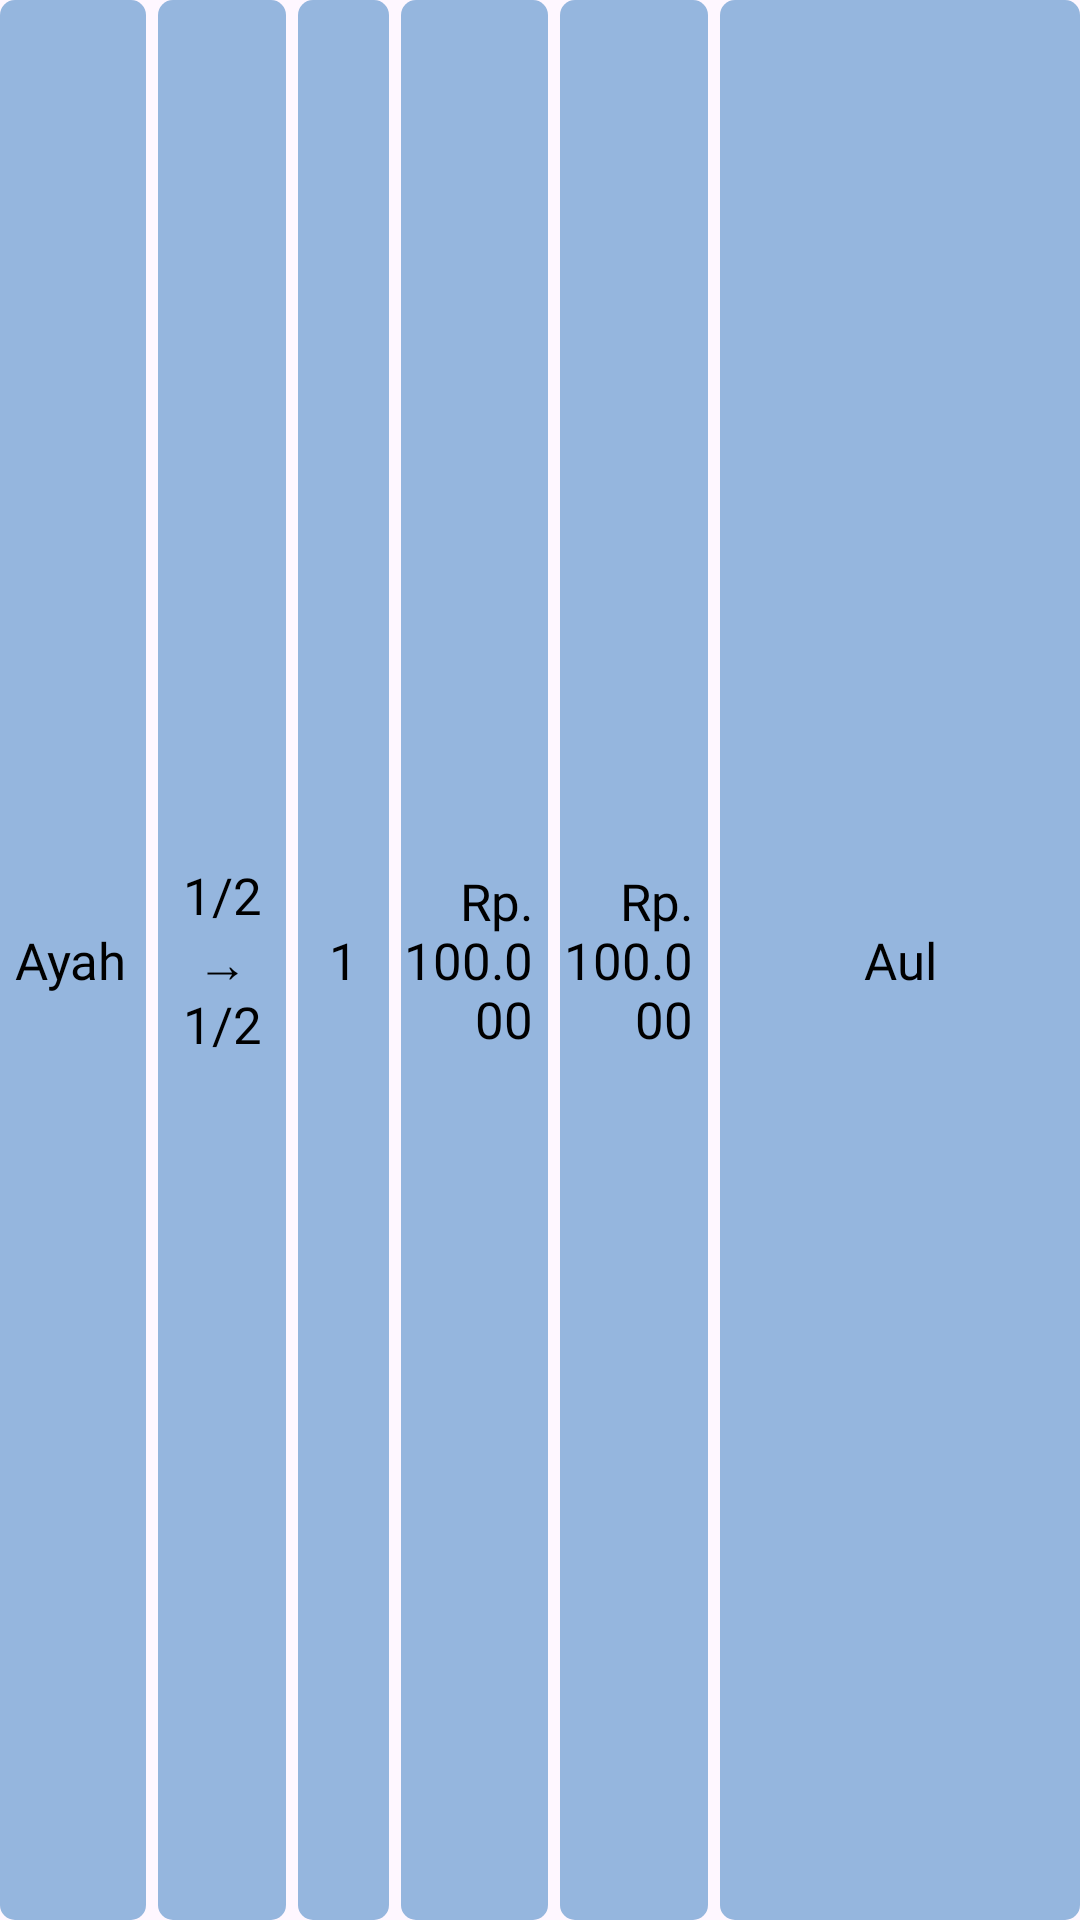

Write the Android layout XML for this screen, with the resource values it uses.
<!-- AndroidManifest.xml: application theme Theme.AlmirathKalkulator -->
<!-- res/layout/table_hasil_zoom_recycle_view.xml -->
<?xml version="1.0" encoding="utf-8"?>
<LinearLayout xmlns:android="http://schemas.android.com/apk/res/android"
    android:layout_width="match_parent"
    style="@style/SizeTablePembagianZoom"
    android:gravity="center"
    android:orientation="horizontal">
        <TextView
            android:id="@+id/txt_ahliWaris"
            android:layout_width="0dp"
            android:layout_height="match_parent"
            android:layout_weight="20"
            android:text="Ayah"
            style="@style/TeksTablePembagianZoom"
            android:gravity="start|center"
            android:paddingLeft="5dp"
            android:textColor="@color/black"
            android:background="@drawable/table_content"/>
        <TextView
            android:id="@+id/txt_bagian"
            android:layout_width="0dp"
            android:layout_height="match_parent"
            android:layout_weight="17.5"
            android:layout_marginStart="4dp"
            android:text="1/2 → 1/2"
            style="@style/TeksTablePembagianZoom"
            android:gravity="center"
            android:textColor="@color/black"
            android:background="@drawable/table_content"/>
        <TextView
            android:id="@+id/txt_jumlahOrang"
            android:layout_width="0dp"
            android:layout_height="match_parent"
            android:layout_weight="12.5"
            android:layout_marginStart="4dp"
            android:text="1"
            style="@style/TeksTablePembagianZoom"
            android:gravity="center"
            android:textColor="@color/black"
            android:background="@drawable/table_content"/>
        <TextView
            android:id="@+id/txt_hartaBagian"
            android:layout_width="0dp"
            android:layout_height="match_parent"
            android:layout_weight="20"
            android:layout_marginStart="4dp"
            android:text="Rp. 100.000"
            style="@style/TeksTablePembagianZoom"
            android:paddingEnd="5dp"
            android:gravity="end|center"
            android:textColor="@color/black"
            android:background="@drawable/table_content"/>
        <TextView
            android:id="@+id/txt_hartaPerOrang"
            android:layout_width="0dp"
            android:layout_height="match_parent"
            android:layout_weight="20"
            android:layout_marginStart="4dp"
            android:text="Rp. 100.000"
            style="@style/TeksTablePembagianZoom"
            android:paddingEnd="5dp"
            android:gravity="end|center"
            android:textColor="@color/black"
            android:background="@drawable/table_content"/>
        <TextView
            android:id="@+id/txt_keterangan"
            android:layout_width="120dp"
            android:layout_height="match_parent"
            android:layout_marginStart="4dp"
            android:text="Aul"
            style="@style/TeksTablePembagianZoom"
            android:gravity="center"
            android:textColor="@color/black"
            android:background="@drawable/table_content"/>
</LinearLayout>
<!-- resources referenced by this layout -->
<resources>
  <color name="black">#FF000000</color>
  <!-- drawable table_content (drawable) -->
  <?xml version="1.0" encoding="utf-8"?>
  <shape xmlns:android="http://schemas.android.com/apk/res/android">
      <solid android:color="@color/accentColor"/>
      <corners android:radius="5dp"/>
  </shape>
  <style name="SizeTablePembagianZoom" parent="Theme.AppCompat.Light.DarkActionBar">
          <item name="android:layout_height">50dp</item>
          <item name="android:layout_marginTop">2dp</item>
          <item name="android:layout_marginBottom">2dp</item>
      </style>
  <style name="TeksTablePembagianZoom" parent="Theme.AppCompat.Light.DarkActionBar">
          <item name="android:textSize">17sp</item>
          <item name="android:fontFamily">@font/lato_regular</item>
  
      </style>
  <style name="Theme.AlmirathKalkulator" parent="Base.Theme.AlmirathKalkulator" />
  <color name="accentColor">#95B6DE</color>
  <style name="Base.Theme.AlmirathKalkulator" parent="Theme.Material3.DayNight.NoActionBar">
          
          
      </style>
</resources>
